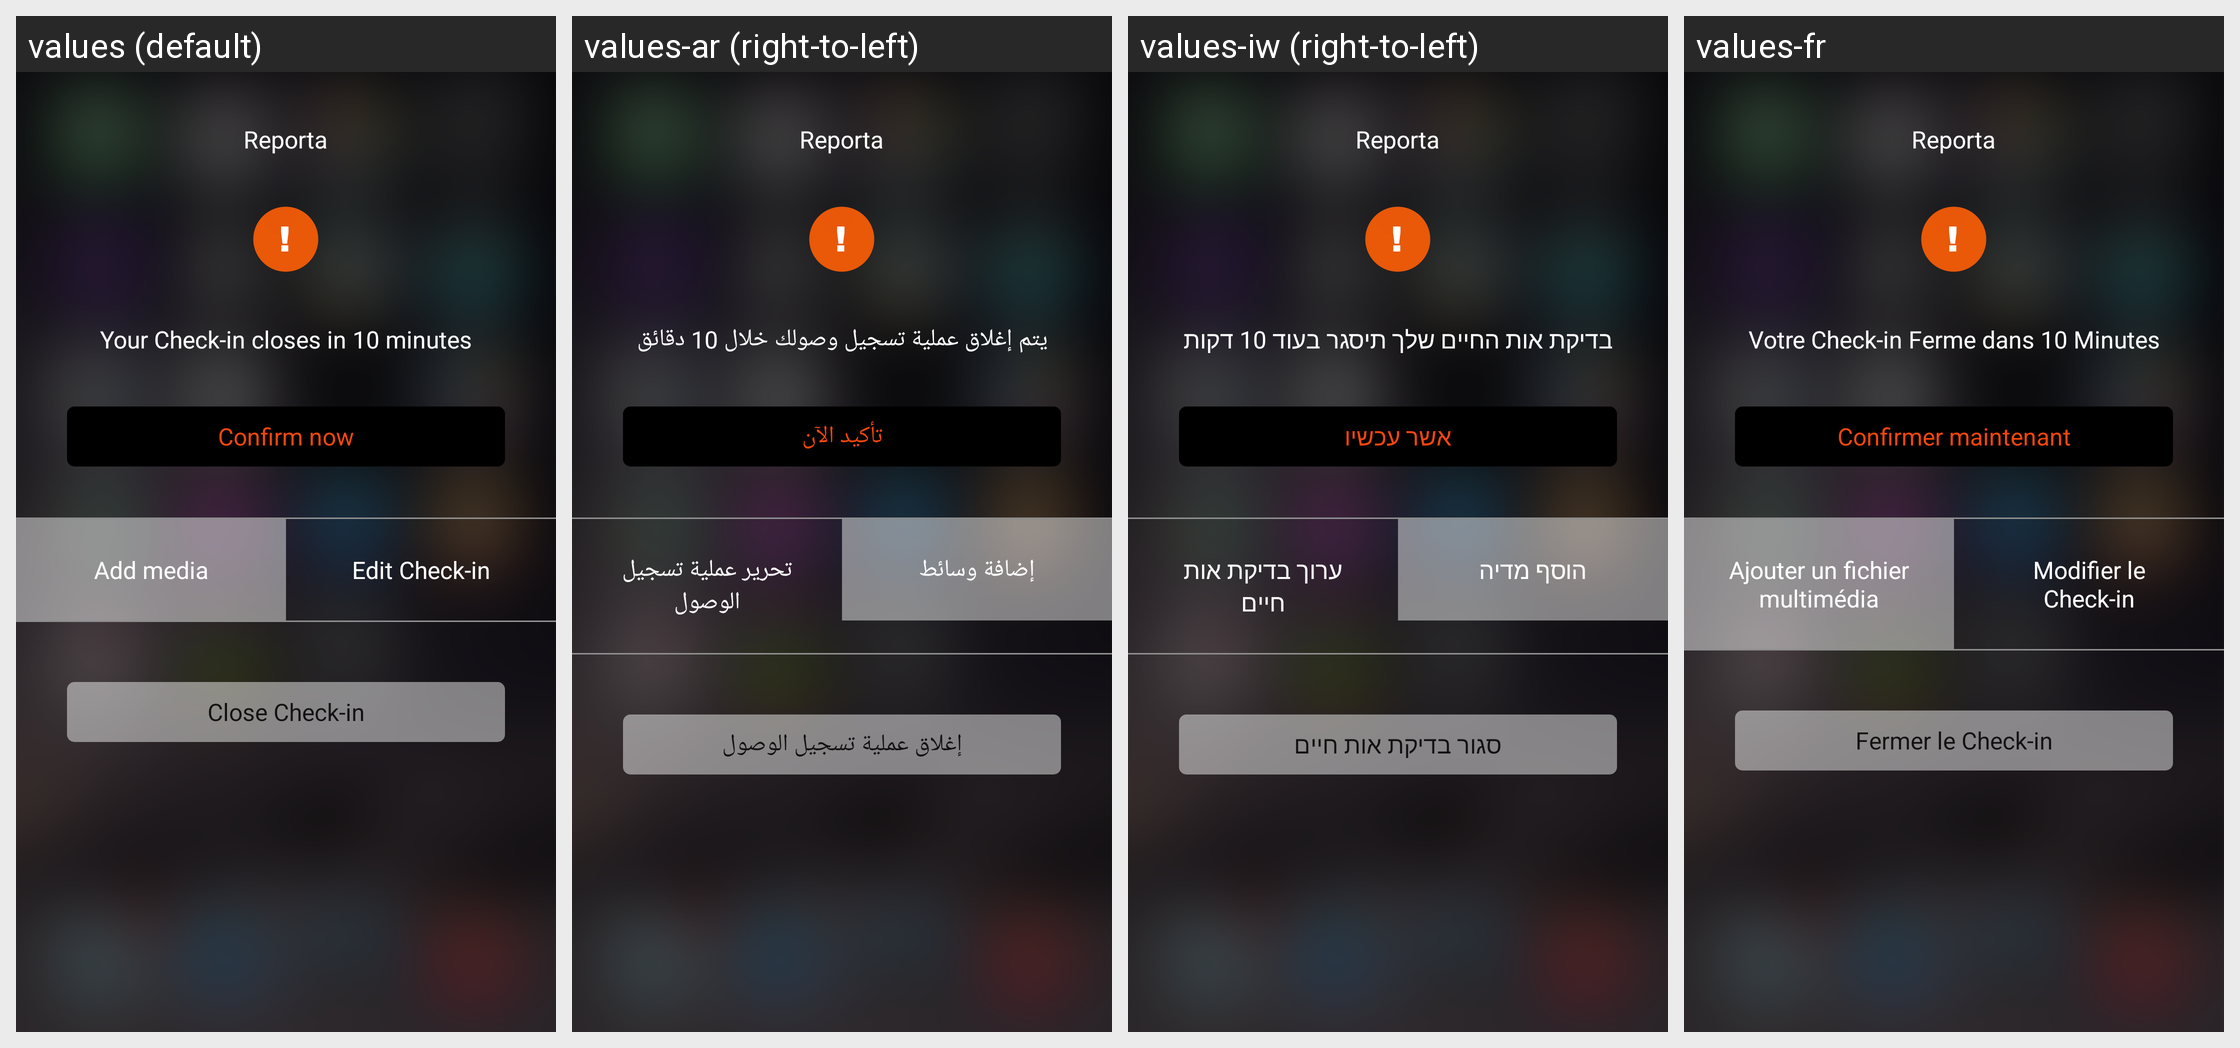

Here is an Android app screen in its default locale and in the app's own translations. Write out the translated-string differences for the strings that appear on this screen.
Android screen res/layout/fragment_reporta.xml rendered under 4 locales, left to right: values (default), values-ar (right-to-left), values-iw (right-to-left), values-fr. Device: Nexus 5 (rendered at 1080×1920; each locale shown at half size, 540×960, under a caption strip naming it); theme AppTheme.
Other locales in the repository, not shown: values-es, values-tr.
Strings drawn on this screen, with the default value and each locale's value (text and hints the layout hard-codes, and strings that could not be matched under every locale, appear in the picture but are not listed):

reporta
  values: Reporta
  values-ar: Reporta
  values-iw: Reporta
  values-fr: Reporta

your_checkin
  values: Your Check-in closes in 10 minutes
  values-ar: يتم إغلاق عملية تسجيل وصولك خلال 10 دقائق
  values-iw: בדיקת אות החיים שלך תיסגר בעוד 10 דקות
  values-fr: Votre Check-in Ferme dans 10 Minutes

confirm_now
  values: Confirm now
  values-ar: تأكيد الآن
  values-iw: אשר עכשיו
  values-fr: Confirmer maintenant

addmedia
  values: Add media
  values-ar: إضافة وسائط
  values-iw: הוסף מדיה
  values-fr: Ajouter un fichier multimédia

edit_checkin
  values: Edit Check-in
  values-ar: تحرير عملية تسجيل الوصول
  values-iw: ערוך בדיקת אות חיים
  values-fr: Modifier le Check-in

close_checkin
  values: Close Check-in
  values-ar: إغلاق عملية تسجيل الوصول
  values-iw: סגור בדיקת אות חיים
  values-fr: Fermer le Check-in
